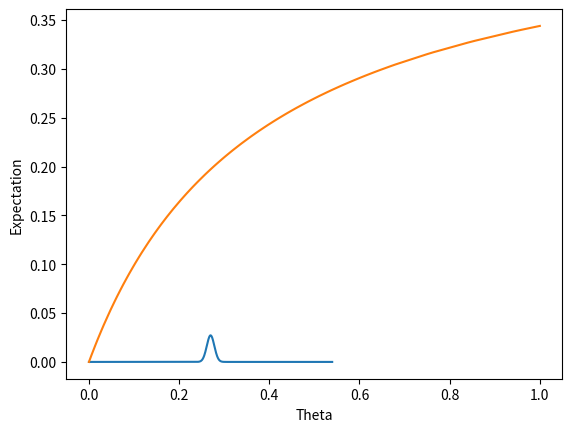

The matplotlib source for this figure: (Note: this script raises an exception after producing the figure.)
#%%
import random
import statistics
import math
from scipy.stats import hypergeom
import numpy as np

 


# %%

name_dictionary = {
    'TP' : ['TP'],
    'TN' : ['TN'],
    'FP' : ['FP'],
    'FN' : ['FN'],
    'TPR' : ['TPR'],
    'TNR' : ['TNR'],
    'FPR' : ['FPR'],
    'FNR' : ['FNR'],
    'PPV' : ['PPV'],
    'NPV' : ['NPV'],
    'FDR' : ['FDR'],
    'FOR' : ['FOR'],
    'ACC' : ['ACC', 'ACCURACY'],
    'BACC' : ['BACC', 'BALANCED ACCURACY'],
    'FBETA' : ['FBETA', 'FSCORE', 'F', 'F BETA', 'F BETA SCORE', 'FBETA SCORE'],
    'MCC' : ['MCC', 'MATTHEW', 'MATTHEWS CORRELATION COEFFICIENT'],
    'BM' : ['BM', 'BOOKMAKER INFORMEDNESS', 'INFORMEDNESS'],
    'MK' : ['MARKEDNESS', 'MK'],
    'COHEN' : ['COHEN', 'COHENS KAPPA', 'KAPPA'],
    'G1' : ['GMEAN1', 'G MEAN 1', 'G1'],
    'G2' : ['GMEAN2', 'G MEAN 2', 'G2'],
    'G2 APPROX' : ['GMEAN2 APPROX', 'G MEAN 2 APPROX', 'G2 APPROX'],
    'FOWLKES': ['FOWLKES-MALLOWS', 'FOWLKES MALLOWS', 'FOWLKES', 'MALLOWS'],
    'TS' : ['THREAT SCORE', 'CRITICAL SUCCES INDEX', 'TS', 'CSI'],
    'PT' : ['PREVALENCE THRESHOLD', 'PT']
}


def select_names(name_keys):
    return(sum([name_dictionary[key_name] for key_name in name_keys] , [])) 
    
def all_names_except(name_keys):
    return(sum([name_dictionary[key_name] for key_name in name_dictionary.keys() if key_name not in name_keys] , [])) 

possible_names =  all_names_except([""])

# %%
# TODO: kan het iets sneller maken door P_predicted = TP + FP en N_predicted = TN + FN te gebruiken
def measure_score(true_labels, predicted_labels, measure = all_names_except(['G2 APPROX']), beta = 1):
    if measure not in all_names_except(['G2 APPROX']):
        raise ValueError("This measure name is not recognized.")

    if measure is possible_names:
        raise ValueError("Input a measure name.")

    if not np.unique(np.array(true_labels)) in np.array([0,1]):
        raise ValueError("true_labels should only contain zeros and ones.")

    if not np.unique(np.array(predicted_labels)) in np.array([0,1]):
        raise ValueError("predicted_labels should only contain zeros and ones.")

    P = sum(true_labels)
    M = len(true_labels)
    N = M - P    
    P_predicted = sum(predicted_labels)
    #N_predicted = M - P_predicted

    TP = np.dot(true_labels, predicted_labels)
    FP = P_predicted - TP
    FN = P - TP
    TN = N - FP

    if measure in name_dictionary['TP']:
        return(TP)

    if measure in name_dictionary['TN']:
        return(TN)
    
    if measure in name_dictionary['FP']:
        return(FP)
    
    if measure in name_dictionary['FN']:
        return(FN)
    
    if measure in name_dictionary['TPR']:
        return(TP / P)

    if measure in name_dictionary['TNR']:
        return(TN / N)

    if measure in name_dictionary['FPR']:
        return(FP / N)

    if measure in name_dictionary['FNR']:
        return(FN / P)        

    if measure in name_dictionary['PPV']:
        return(TP / (TP + FP))    

    if measure in name_dictionary['NPV']:
        return(TN / (TN + FN))   

    if measure in name_dictionary['FDR']:
        return(FP / (TP + FP))    

    if measure in name_dictionary['FOR']:
        return(FN / (TN + FN))  

    if measure in name_dictionary['ACC']:
        return((TP + TN) / M)  

    if measure in name_dictionary['BACC']:
        TPR = TP / P
        TNR = TN / N
        return((TPR + TNR) / 2) 

    if measure in name_dictionary['FBETA']:
        beta_squared = beta ** 2
        return((1 + beta_squared) * TP / (((1 + beta_squared) * TP) + (beta_squared * FN) + FP))      

    if measure in name_dictionary['MCC']:
        return((TP * TN - FP * FN)/(math.sqrt((TP + FP) * (TN + FN) * P * N)))

    if measure in name_dictionary['BM']:
        TPR = TP / P
        TNR = TN / N
        return(TPR + TNR - 1)

    if measure in name_dictionary['MK']:
        PPV = TP / (TP + FP)
        NPV = TN / (TN + FN)
        return(PPV + NPV - 1)

    if measure in name_dictionary['COHEN']:
        P_o = (TP + TN) / M
        P_yes = ((TP + FP) / M) * (P / M)
        P_no = ((TN + FN) / M) * (N / M)
        P_e = P_yes + P_no
        return((P_o - P_e) / (1 - P_e))

    if measure in name_dictionary['G1']: 
        TPR = TP / P
        PPV = TP / (TP + FP)
        return(math.sqrt(TPR * PPV))   

    if measure in name_dictionary['G2']: 
        TPR = TP / P
        TNR = TN / N
        return(math.sqrt(TPR * TNR))   

    if measure in name_dictionary['FOWLKES']: 
        TPR = TP / P
        PPV = TP / (TP + FP)
        return(math.sqrt(TPR * PPV))   

    if measure in name_dictionary['PT']: 
        TPR = TP / P
        FPR = FP / N
        return((math.sqrt(TPR * FPR) - FPR) / (TPR - FPR))      

    if measure in name_dictionary['TS']:
        return(TP / (TP + FN + FP)) 

    raise ValueError("Reached the end of the code without returning something.")
# %%
def optimized_basic_baseline(true_labels, measure = possible_names, beta = 1):

    if measure not in possible_names:
        raise ValueError("This measure name is not recognized.")
    
    if not np.array_equal(np.unique(np.array(true_labels)), np.array([0,1])):
        raise ValueError("true_labels should only contain zeros and ones with at least one of each.")

    P = sum(true_labels)
    M = len(true_labels)
    N = M - P
    return_statistics = {}
    if (measure.upper() in name_dictionary['TP']):
        return_statistics['Max Expected Value'] = P
        return_statistics['Argmax Expected Value'] = 1
        return_statistics['Min Expected Value'] = 0
        return_statistics['Argmin Expected Value'] = 0

    if (measure.upper() in name_dictionary['TN']):
        return_statistics['Max Expected Value'] = N
        return_statistics['Argmax Expected Value'] = 0
        return_statistics['Min Expected Value'] = 0
        return_statistics['Argmin Expected Value'] = 1

    if (measure.upper() in name_dictionary['FP']):
        return_statistics['Max Expected Value'] = N
        return_statistics['Argmax Expected Value'] = 1
        return_statistics['Min Expected Value'] = 0
        return_statistics['Argmin Expected Value'] = 0

    if (measure.upper() in name_dictionary['FN']):
        return_statistics['Max Expected Value'] = P
        return_statistics['Argmax Expected Value'] = 0
        return_statistics['Min Expected Value'] = 0
        return_statistics['Argmin Expected Value'] = 1

    if (measure.upper() in name_dictionary['TPR']):
        return_statistics['Max Expected Value'] = 1
        return_statistics['Argmax Expected Value'] = 1
        return_statistics['Min Expected Value'] = 0
        return_statistics['Argmin Expected Value'] = 0

    if (measure.upper() in name_dictionary['TNR']):
        return_statistics['Max Expected Value'] = 1
        return_statistics['Argmax Expected Value'] = 0
        return_statistics['Min Expected Value'] = 0
        return_statistics['Argmin Expected Value'] = 1

    if (measure.upper() in name_dictionary['FPR']):
        return_statistics['Max Expected Value'] = 1
        return_statistics['Argmax Expected Value'] = 1
        return_statistics['Min Expected Value'] = 0
        return_statistics['Argmin Expected Value'] = 0

    if (measure.upper() in name_dictionary['FNR']):
        return_statistics['Max Expected Value'] = 1
        return_statistics['Argmax Expected Value'] = 0
        return_statistics['Min Expected Value'] = 0
        return_statistics['Argmin Expected Value'] = 1

    if (measure.upper() in name_dictionary['PPV']):
        return_statistics['Max Expected Value'] = P/M
        return_statistics['Argmax Expected Value'] = [i/M for i in range(1, M + 1)]
        return_statistics['Min Expected Value'] = P/M
        return_statistics['Argmin Expected Value'] = [i/M for i in range(1, M + 1)]

    if (measure.upper() in name_dictionary['NPV']):
        return_statistics['Max Expected Value'] = N/M
        return_statistics['Argmax Expected Value'] = [i/M for i in range(0, M)]
        return_statistics['Min Expected Value'] = N/M
        return_statistics['Argmin Expected Value'] = [i/M for i in range(0, M)]

    if (measure.upper() in name_dictionary['FDR']):
        return_statistics['Max Expected Value'] = N/M
        return_statistics['Argmax Expected Value'] = [i/M for i in range(1, M + 1)]
        return_statistics['Min Expected Value'] = N/M
        return_statistics['Argmin Expected Value'] = [i/M for i in range(1, M + 1)]

    if (measure.upper() in name_dictionary['FOR']):
        return_statistics['Max Expected Value'] = P/M
        return_statistics['Argmax Expected Value'] = [i/M for i in range(0, M)]
        return_statistics['Min Expected Value'] = P/M
        return_statistics['Argmin Expected Value'] = [i/M for i in range(0, M)]

    if (measure.upper() in name_dictionary['ACC']):
        return_statistics['Max Expected Value'] = max((N/M, P/M))
        return_statistics['Argmax Expected Value'] = int((P >= N))
        return_statistics['Min Expected Value'] = min((N/M, P/M))
        return_statistics['Argmin Expected Value'] = int((P < N))

    if (measure.upper() in name_dictionary['BACC']):
        return_statistics['Max Expected Value'] = max((N/M, P/M))
        return_statistics['Argmax Expected Value'] = int((P >= N))
        return_statistics['Min Expected Value'] = min((N/M, P/M))
        return_statistics['Argmin Expected Value'] = int((P < N))

    if (measure.upper() in name_dictionary['FBETA']):
        beta_squared = beta ** 2
        return_statistics['Max Expected Value'] = (1 + beta_squared) * P / (beta_squared * P + M)
        return_statistics['Argmax Expected Value'] = 1
        return_statistics['Min Expected Value'] = 0
        return_statistics['Argmin Expected Value'] = 0

    if (measure.upper() in name_dictionary['MCC']):
        return_statistics['Max Expected Value'] = 0
        return_statistics['Argmax Expected Value'] = [i/M for i in range(1, M)]
        return_statistics['Min Expected Value'] = 0
        return_statistics['Argmin Expected Value'] = [i/M for i in range(1, M)]

    if (measure.upper() in name_dictionary['BM']):
        return_statistics['Max Expected Value'] = 0
        return_statistics['Argmax Expected Value'] = [i/M for i in range(0, M + 1)]
        return_statistics['Min Expected Value'] = 0
        return_statistics['Argmin Expected Value'] = [i/M for i in range(0, M + 1)]

    if (measure.upper() in name_dictionary['MK']):
        return_statistics['Max Expected Value'] = 0
        return_statistics['Argmax Expected Value'] = [i/M for i in range(1, M)]
        return_statistics['Min Expected Value'] = 0
        return_statistics['Argmin Expected Value'] = [i/M for i in range(1, M)]

    if (measure.upper() in name_dictionary['COHEN']):
        return_statistics['Max Expected Value'] = 0
        return_statistics['Argmax Expected Value'] = [i/M for i in range(0, M + 1)]
        return_statistics['Min Expected Value'] = 0
        return_statistics['Argmin Expected Value'] = [i/M for i in range(0, M + 1)]

    if (measure.upper() in name_dictionary['G1']):
        return_statistics['Max Expected Value'] = math.sqrt(P / M)
        return_statistics['Argmax Expected Value'] = 1
        return_statistics['Min Expected Value'] = math.sqrt(P) / M
        return_statistics['Argmin Expected Value'] = 1/M

    if (measure.upper() in name_dictionary['G2']):
        print("This baseline has to be calculated. This could take some time for large M. For an approximation: use GMEAN2 APPROX")
        result = [np.nan] * (M + 1)
        for i in range(0, M + 1):
            theta = i / M
            rounded_m_theta = round(round(M * theta))
            TP_rv = hypergeom(M = M, n = P, N = rounded_m_theta)
            result[i] = sum([(math.sqrt(k * (N - rounded_m_theta + k)/ (P * N))) * TP_rv.pmf(k) if TP_rv.pmf(k) > 0 else 0 for k in range(0, min((P + 1, rounded_m_theta + 1)))])
        return_statistics['Max Expected Value'] = np.nanmax(result)
        return_statistics['Argmax Expected Value'] = [i/M for i, j in enumerate(result) if j == return_statistics['Max Expected Value'] ]
        return_statistics['Min Expected Value'] = 0
        return_statistics['Argmin Expected Value'] = [0, 1]


    if (measure.upper() in name_dictionary['G2 APPROX']):
        print("Note: the max and argmax are an approximation.")
        return_statistics['Max Expected Value'] = 1/2
        return_statistics['Argmax Expected Value'] = 1/2
        return_statistics['Min Expected Value'] = 0
        return_statistics['Argmin Expected Value'] = [0, 1]



    if (measure.upper() in name_dictionary['FOWLKES']):
        return_statistics['Max Expected Value'] = math.sqrt(P / M)
        return_statistics['Argmax Expected Value'] = 1
        return_statistics['Min Expected Value'] = math.sqrt(P) / M
        return_statistics['Argmin Expected Value'] = 1/M


    if (measure.upper() in name_dictionary['TS']):
        return_statistics['Max Expected Value'] = P / M
        return_statistics['Argmax Expected Value'] = 1
        return_statistics['Min Expected Value'] = P / (P * (M - 1) + M)
        return_statistics['Argmin Expected Value'] = 1 / M


    if (measure.upper() in name_dictionary['PT']):
        result = [np.nan] * (M + 1)
        for i in [1, M - 1]:
            theta = i / M
            rounded_m_theta = round(M * theta)
            TP_rv = hypergeom(M = M, n = P, N = rounded_m_theta)
            result[i] = sum([((math.sqrt((k / P) * (-(k - rounded_m_theta) / N)) + ((k - rounded_m_theta) / N)) / ((k / P) + ((k - rounded_m_theta) / N))) * TP_rv.pmf(k) if ((k / P) + ((k - rounded_m_theta) / N)) != 0 else 0 for k in range(0, min((P + 1, rounded_m_theta + 1)))])
        return_statistics['Max Expected Value'] = np.nanmax(result)
        return_statistics['Argmax Expected Value'] = 1 / M
        return_statistics['Min Expected Value'] = np.nanmin(result)
        return_statistics['Argmin Expected Value'] = (M - 1) / M
    
    return(return_statistics)

# %%
##################################################################################################
def round_if_close(x):
    if math.isclose(x, round(x), abs_tol = 0.000001):
        return(round(x))
    else: 
        return(x)


def basic_baseline_statistics(theta, true_labels, measure = possible_names, beta = 1):
    
    if measure not in possible_names:
        raise ValueError("This measure name is not recognized.")
    
    if not np.array_equal(np.unique(np.array(true_labels)), np.array([0,1])):
        raise ValueError("true_labels should only contain zeros and ones with at least one of each.")

    # TODO: check if other measures also don't deal with theta = 1
    if theta == 1 and measure in select_names(('NPV', 'FOR', 'MCC', 'MK')):
        raise ValueError('Theta cannot be 1 with this measure')

    # TODO: check if other measures also don't deal with theta = 0
    if theta == 1 and measure in select_names(('PPV', 'FDR', 'MCC', 'MK')):
        raise ValueError('Theta cannot be 0 with this measure')

    if theta > 1 or theta < 0:
        raise ValueError('Theta must be in the interval [0,1]')


    P = sum(true_labels)
    M = len(true_labels)
    N = M - P
    rounded_m_theta = round(theta * M)
    theta_star = rounded_m_theta / M

    var_tp = (theta_star * (1 - theta_star) * P * N) / (M - 1)
    mean_tp = theta_star * P

    return_statistics = {}

    def generate_hypergeometric_distribution(a,b):
        def pmf_Y(y, theta = theta_star):
            TP_rv = hypergeom(M = M, n = P, N = round(theta * M))
            # Ik heb round toegevoegd, omdat er kleine afrond foutjes worden gemaakt
            return(TP_rv.pmf(round_if_close((y - b) / a)))
        return(pmf_Y)


    def generate_variance_function(a, b, include_0 = True, include_1 = True):
        def variance_function(theta = theta_star):
            if (theta > 1 or theta < 0) or (theta == 0 and not include_0) or (theta == 1 and not include_1):
                raise ValueError('Theta must be in the interval ' + include_0 * '[' + (not include_0) * '(' + '0,1' + include_1 * ']' + (not include_1) * ')')  
            theta_star = round(theta * M) / M
            var_tp = (theta_star * (1 - theta_star) * P * N) / (M - 1)
            return((a ** 2) * var_tp)
        return(variance_function)


    if (measure.upper() in name_dictionary['TP']):
        a = 1
        b = 0
        def expectation_function(theta = theta_star):
            if theta > 1 or theta < 0:
                raise ValueError('Theta must be in the interval [0,1]')
            theta_star = round(theta * M) / M
            return(theta_star * P)

        return_statistics['Distribution'] = generate_hypergeometric_distribution(a,b)
        return_statistics['Variance'] = (a ** 2) * var_tp
        return_statistics['Mean'] = (a * mean_tp) + b
        return_statistics['Domain'] = [(a * x) + b for x in range(0, P + 1)]
        return_statistics['Fast Expectation Function'] = expectation_function
        return_statistics['Variance Function'] = generate_variance_function(a,b)


    if (measure.upper() in name_dictionary['TN']):
        a = 1
        b = N - rounded_m_theta       
        def expectation_function(theta = theta_star):
            if theta > 1 or theta < 0:
                raise ValueError('Theta must be in the interval [0,1]')
            theta_star = round(theta * M) / M
            return((1 - theta_star) * N) 



    if (measure.upper() in name_dictionary['FP']):
        a = -1
        b = rounded_m_theta   
        def expectation_function(theta = theta_star):
            if theta > 1 or theta < 0:
                raise ValueError('Theta must be in the interval [0,1]')
            theta_star = round(theta * M) / M
            return(theta_star * N)      

    if (measure.upper() in name_dictionary['FN']):
        a = -1
        b = P
        def expectation_function(theta = theta_star):
            if theta > 1 or theta < 0:
                raise ValueError('Theta must be in the interval [0,1]')
            theta_star = round(theta * M) / M
            return((1 - theta_star) * P)   



    if (measure.upper() in name_dictionary['TPR']):
        a = 1 / P
        b = 0  
        def expectation_function(theta = theta_star):
            if theta > 1 or theta < 0:
                raise ValueError('Theta must be in the interval [0,1]')
            theta_star = round(theta * M) / M
            return(theta_star)       

        

    if (measure.upper() in name_dictionary['TNR']):
        a = 1 / N
        b = (N - rounded_m_theta) / N       
        def expectation_function(theta = theta_star):
            if theta > 1 or theta < 0:
                raise ValueError('Theta must be in the interval [0,1]')
            theta_star = round(theta * M) / M
            return(1 - theta_star) 

        
    if (measure.upper() in name_dictionary['FPR']):
        a = -1 / N
        b = rounded_m_theta / N    
        def expectation_function(theta = theta_star):
            if theta > 1 or theta < 0:
                raise ValueError('Theta must be in the interval [0,1]')
            theta_star = round(theta * M) / M
            return(theta_star)    

        
    if (measure.upper() in name_dictionary['FNR']):
        a = -1 / P
        b = 1
        def expectation_function(theta = theta_star):
            if theta > 1 or theta < 0:
                raise ValueError('Theta must be in the interval [0,1]')
            theta_star = round(theta * M) / M
            return(1 - theta_star)    


        
    if (measure.upper() in name_dictionary['PPV']):
        a = 1 / rounded_m_theta
        b = 0
        def expectation_function(theta = theta_star):
            if theta > 1 or theta < 0:
                raise ValueError('Theta must be in the interval [0,1]')
            return(P / M) 


        
        

    if (measure.upper() in name_dictionary['NPV']):
        a = 1 / (M - rounded_m_theta)
        b = (N - rounded_m_theta) / (M - rounded_m_theta)
        def expectation_function(theta = theta_star):
            if theta > 1 or theta < 0:
                raise ValueError('Theta must be in the interval [0,1]')
            return(N / M) 
        
    

    if (measure.upper() in name_dictionary['FDR']):
        a =  -1 / rounded_m_theta
        b = 1
        def expectation_function(theta = theta_star):
            if theta > 1 or theta < 0:
                raise ValueError('Theta must be in the interval [0,1]')
            return(N / M) 
        
        

    if (measure.upper() in name_dictionary['FOR']):
        a = -1 / (M - rounded_m_theta)
        b = 1 -((N - rounded_m_theta) / (M - rounded_m_theta))
        def expectation_function(theta = theta_star):
            if theta > 1 or theta < 0:
                raise ValueError('Theta must be in the interval [0,1]')
            return(P / M) 
        
        

    if (measure.upper() in name_dictionary['ACC']):
        a = 2 / M
        b = (N - rounded_m_theta) / M
        def expectation_function(theta = theta_star):
            if theta > 1 or theta < 0:
                raise ValueError('Theta must be in the interval [0,1]')
            theta_star = round(theta * M) / M
            return(((1 - theta_star) * N + (theta_star * P)) / M) 
        
        

    if (measure.upper() in name_dictionary['BACC']):
        a = (1 / (2 * P)) + (1 / (2 * N))
        b = (N - rounded_m_theta) / (2 * N)
        def expectation_function(theta = theta_star):
            if theta > 1 or theta < 0:
                raise ValueError('Theta must be in the interval [0,1]')
            return(1 / 2) 

        
        

    if (measure.upper() in name_dictionary['FBETA']):
        beta_squared = beta ** 2
        a = (1 + beta_squared) / (beta_squared * P + M * theta_star)
        b = 0
        def expectation_function(theta = theta_star, beta = beta):
            if theta > 1 or theta < 0:
                raise ValueError('Theta must be in the interval [0,1]')            
            theta_star = round(theta * M) / M
            beta_squared = beta ** 2
            return(((1 + beta_squared) * theta_star * P) / (beta_squared * P + M * theta_star)) 

        
    

    if (measure.upper() in name_dictionary['MCC']):
        a = 1 / (math.sqrt(theta_star * (1 - theta_star) * P * N))
        b = - theta_star * P / (math.sqrt(theta_star * (1 - theta_star) * P * N))
        def expectation_function(theta = theta_star):
            if theta > 1 or theta < 0:
                raise ValueError('Theta must be in the interval [0,1]')
            return(0) 

        

    if (measure.upper() in name_dictionary['BM']):
        a = (1 / P) + (1 / N)
        b = - rounded_m_theta / N
        def expectation_function(theta = theta_star):
            if theta > 1 or theta < 0:
                raise ValueError('Theta must be in the interval [0,1]')
            return(0) 

                

    if (measure.upper() in name_dictionary['MK']):
        a = (1 / rounded_m_theta) + (1 / (M - rounded_m_theta))
        b =  -P / (M - rounded_m_theta)
        def expectation_function(theta = theta_star):
            if theta > 1 or theta < 0:
                raise ValueError('Theta must be in the interval [0,1]')
            return(0) 

            

    if (measure.upper() in name_dictionary['COHEN']):
        a = 2 / ((1 - theta_star) * P + theta_star * N)
        b = - 2 * theta_star * P / ((1 - theta_star) * P + theta_star * N)
        def expectation_function(theta = theta_star):
            if theta > 1 or theta < 0:
                raise ValueError('Theta must be in the interval [0,1]')
            return(0) 
                

    if (measure.upper() in name_dictionary['G1']):
        a = 1 / (math.sqrt(P * rounded_m_theta))
        b = 0
        def expectation_function(theta = theta_star):
            if theta > 1 or theta < 0:
                raise ValueError('Theta must be in the interval [0,1]')
            theta_star = round(theta * M) / M
            return(math.sqrt(theta_star * P / M)) 

                

    if (measure.upper() in name_dictionary['G2']):
        def pmf_Y(y, theta = theta_star):
            TP_rv = hypergeom(M = M, n = P, N = round(theta * M))
            rounded_m_theta = round(theta * M)
            help_constant = math.sqrt((rounded_m_theta ** 2) - 2 * rounded_m_theta * N + (N ** 2) + 4 * P * N * (y ** 2))
            value_1 = (1/2) * ((- help_constant) + rounded_m_theta - N)
            value_2 = (1/2) * (help_constant + rounded_m_theta - N)
            return(TP_rv.pmf(round_if_close(value_1)) + TP_rv.pmf(round_if_close(value_2)))
        
        def G_mean_2_given_tp(x, theta = theta_star):
            rounded_m_theta = round(theta * M) 
            return(math.sqrt((x / P) * ((N - rounded_m_theta + x) / N)))


        def expectation_function(theta = theta_star):
            if theta > 1 or theta < 0:
                raise ValueError('Theta must be in the interval [0,1]')
            TP_rv = hypergeom(M = M, n = P, N = round(theta * M))
            return(sum([TP_rv.pmf(x) * G_mean_2_given_tp(x, theta) for x in range(0, P + 1)]))


        def variance_function(theta = theta_star):
            if theta > 1 or theta < 0:
                raise ValueError('Theta must be in the interval [0,1]')
            TP_rv = hypergeom(M = M, n = P, N = round(theta * M))
            return(sum([TP_rv.pmf(x) * (G_mean_2_given_tp(x, theta) ** 2) for x in range(0, P + 1)]))

        TP_rv = hypergeom(M = M, n = P, N = round(theta * M))

        return_statistics['Distribution'] = pmf_Y
        return_statistics['Mean'] = expectation_function(theta_star)
        return_statistics['Variance'] = variance_function(theta_star)
        return_statistics['Domain'] = np.unique([G_mean_2_given_tp(x) for x in range(0, P + 1)])
        return_statistics['Expectation Function'] = expectation_function
        return_statistics['Variance Function'] = variance_function             

        

    if (measure.upper() in name_dictionary['FOWLKES']):
        a = 1 / (math.sqrt(P * rounded_m_theta))
        b = 0
        def expectation_function(theta = theta_star):
            if theta > 1 or theta < 0:
                raise ValueError('Theta must be in the interval [0,1]')
            theta_star = round(theta * M) / M
            return(math.sqrt(theta_star * P / M)) 
              

    if (measure.upper() in name_dictionary['TS']):
        def pmf_Y(y, theta = theta_star):
            TP_rv = hypergeom(M = M, n = P, N = round(theta * M))
            rounded_m_theta = round(theta * M)
            return(TP_rv.pmf(round_if_close((y * (P + rounded_m_theta)) / (1 + y))))
        
        def TS_given_tp(x, theta = theta_star):
            rounded_m_theta = round(theta * M)
            if P + rounded_m_theta - x == 0:
                return(0)
            else:
                return(x / (P + rounded_m_theta - x))

        def expectation_function(theta = theta_star):
            if theta > 1 or theta < 0:
                raise ValueError('Theta must be in the interval [0,1]')
            TP_rv = hypergeom(M = M, n = P, N = round(theta * M))
            return(sum([TP_rv.pmf(x) * TS_given_tp(x, theta) for x in range(0, P + 1)]))

        def variance_function(theta = theta_star):
            if theta > 1 or theta < 0:
                raise ValueError('Theta must be in the interval [0,1]')
            TP_rv = hypergeom(M = M, n = P, N = round(theta * M))
            return(sum([TP_rv.pmf(x) * (TS_given_tp(x, theta) ** 2) for x in range(0, P + 1)]))

        TP_rv = hypergeom(M = M, n = P, N = round(theta * M))

        return_statistics['Distribution'] = pmf_Y
        return_statistics['Mean'] = expectation_function(theta_star)
        return_statistics['Variance'] = variance_function(theta_star)
        return_statistics['Domain'] = np.unique([TS_given_tp(x) for x in range(0, P + 1)])
        return_statistics['Expectation Function'] = expectation_function
        return_statistics['Variance Function'] = variance_function        

    if (measure.upper() in name_dictionary['PT']):
        def pmf_Y(y, theta = theta_star):
            TP_rv = hypergeom(M = M, n = P, N = round(theta * M))
            rounded_m_theta = round(theta * M)            
            return(TP_rv.pmf(round_if_close((rounded_m_theta * P * ((y - 1) ** 2)) / (M * (y ** 2) - 2 * P * y + P))))

        def PT_given_tp(x, theta = theta_star):
            rounded_m_theta = round(theta * M)
            help_1 = x / P
            help_2 = (x - rounded_m_theta) / N
            if help_1 + help_2 == 0:
                return(0)
            else: 
                return((math.sqrt(help_1 * (- help_2)) + help_2)   / (help_1 + help_2))        
        
        def expectation_function(theta = theta_star):
            if theta > 1 or theta < 0:
                raise ValueError('Theta must be in the interval [0,1]')
            TP_rv = hypergeom(M = M, n = P, N = round(theta * M))
            return(sum([TP_rv.pmf(x) * PT_given_tp(x, theta) for x in range(0, P + 1)]))

        def variance_function(theta = theta_star):
            if theta > 1 or theta < 0:
                raise ValueError('Theta must be in the interval [0,1]')
            TP_rv = hypergeom(M = M, n = P, N = round(theta * M))
            return(sum([TP_rv.pmf(x) * (PT_given_tp(x, theta) ** 2) for x in range(0, P + 1)]))

        TP_rv = hypergeom(M = M, n = P, N = round(theta * M))

        return_statistics['Distribution'] = pmf_Y
        return_statistics['Mean'] = expectation_function(theta_star)
        return_statistics['Variance'] = variance_function(theta_star)
        return_statistics['Domain'] = np.unique([PT_given_tp(x) for x in range(0, P + 1)])
        return_statistics['Expectation Function'] = expectation_function
        return_statistics['Variance Function'] = variance_function        


    if (measure.upper() in all_names_except(['G2', 'G2 APPROX', 'TS', 'PT'])):
        return_statistics['Distribution'] = generate_hypergeometric_distribution(a,b)
        return_statistics['Variance'] = (a ** 2) * var_tp
        return_statistics['Mean'] = (a * mean_tp) + b
        return_statistics['Domain'] = [(a * x) + b for x in range(0, P + 1)]
        return_statistics['Fast Expectation Function'] = expectation_function
        return_statistics['Variance Function'] = generate_variance_function(a,b)

    return(return_statistics)
        


# %%
random.seed(123)
predicted_labels = random.choices((0,1), k = 10000, weights = (0.99, 0.1))
true_labels = random.choices((0,1), k = 10000, weights = (0.99, 0.1))



# Measuring markedness (MK):
print('Markedness: {:06.4f}'.format(measure_score(true_labels, predicted_labels, measure = 'MK')))
# Measuring FBETA for beta = 2:
print('F2 Score: {:06.4f}'.format(measure_score(true_labels, predicted_labels, measure = 'FBETA', beta = 2)))

# %%
results_baseline = basic_baseline_statistics(theta = 0.5, true_labels = true_labels, measure = 'FBETA', beta = 2)
print('Mean: {:06.4f}'.format(results_baseline['Mean']))
print('Variance: {:06.4f}'.format(results_baseline['Variance']))

# %%
import matplotlib.pyplot as plt
pmf_plot = [results_baseline['Distribution'](y) for y in results_baseline['Domain']]
plt.plot(results_baseline['Domain'], pmf_plot)
plt.xlabel('Measure score')
plt.ylabel('Probability mass')
plt.show()

# %%
import matplotlib.pyplot as plt
import numpy as np
theta_values = np.arange(0, 1, 1 / sum(true_labels))
expectation_plot = [results_baseline['Fast Expectation Function'](theta) for theta in theta_values]
plt.plot(theta_values, expectation_plot)
plt.xlabel('Theta')
plt.ylabel('Expectation')
plt.show()

# %%
optimal_baseline = optimized_basic_baseline(true_labels, measure = 'FBETA', beta = 1)
print('Max Expected Value: {:06.4f}'.format(optimal_baseline['Max Expected Value']))
print('Argmax Expected Value: {:06.4f}'.format(optimal_baseline['Argmax Expected Value']))
print('Min Expected Value: {:06.4f}'.format(optimal_baseline['Min Expected Value']))
print('Argmin Expected Value: {:06.4f}'.format(optimal_baseline['Argmin Expected Value']))
# %%


theta = 0.5
measure = 'PT'





optimized_basic_baseline(true_labels, measure)

measures_list = [i for i in name_dictionary.keys()]

theta = 1/4
mean_list = []
for i, measure in enumerate(measures_list):
    result = basic_baseline_statistics(theta = theta, measure = measure, true_labels = true_labels)
    print(measure + ":" + str(result['Mean']))
    mean_list.append(result['Mean'])

